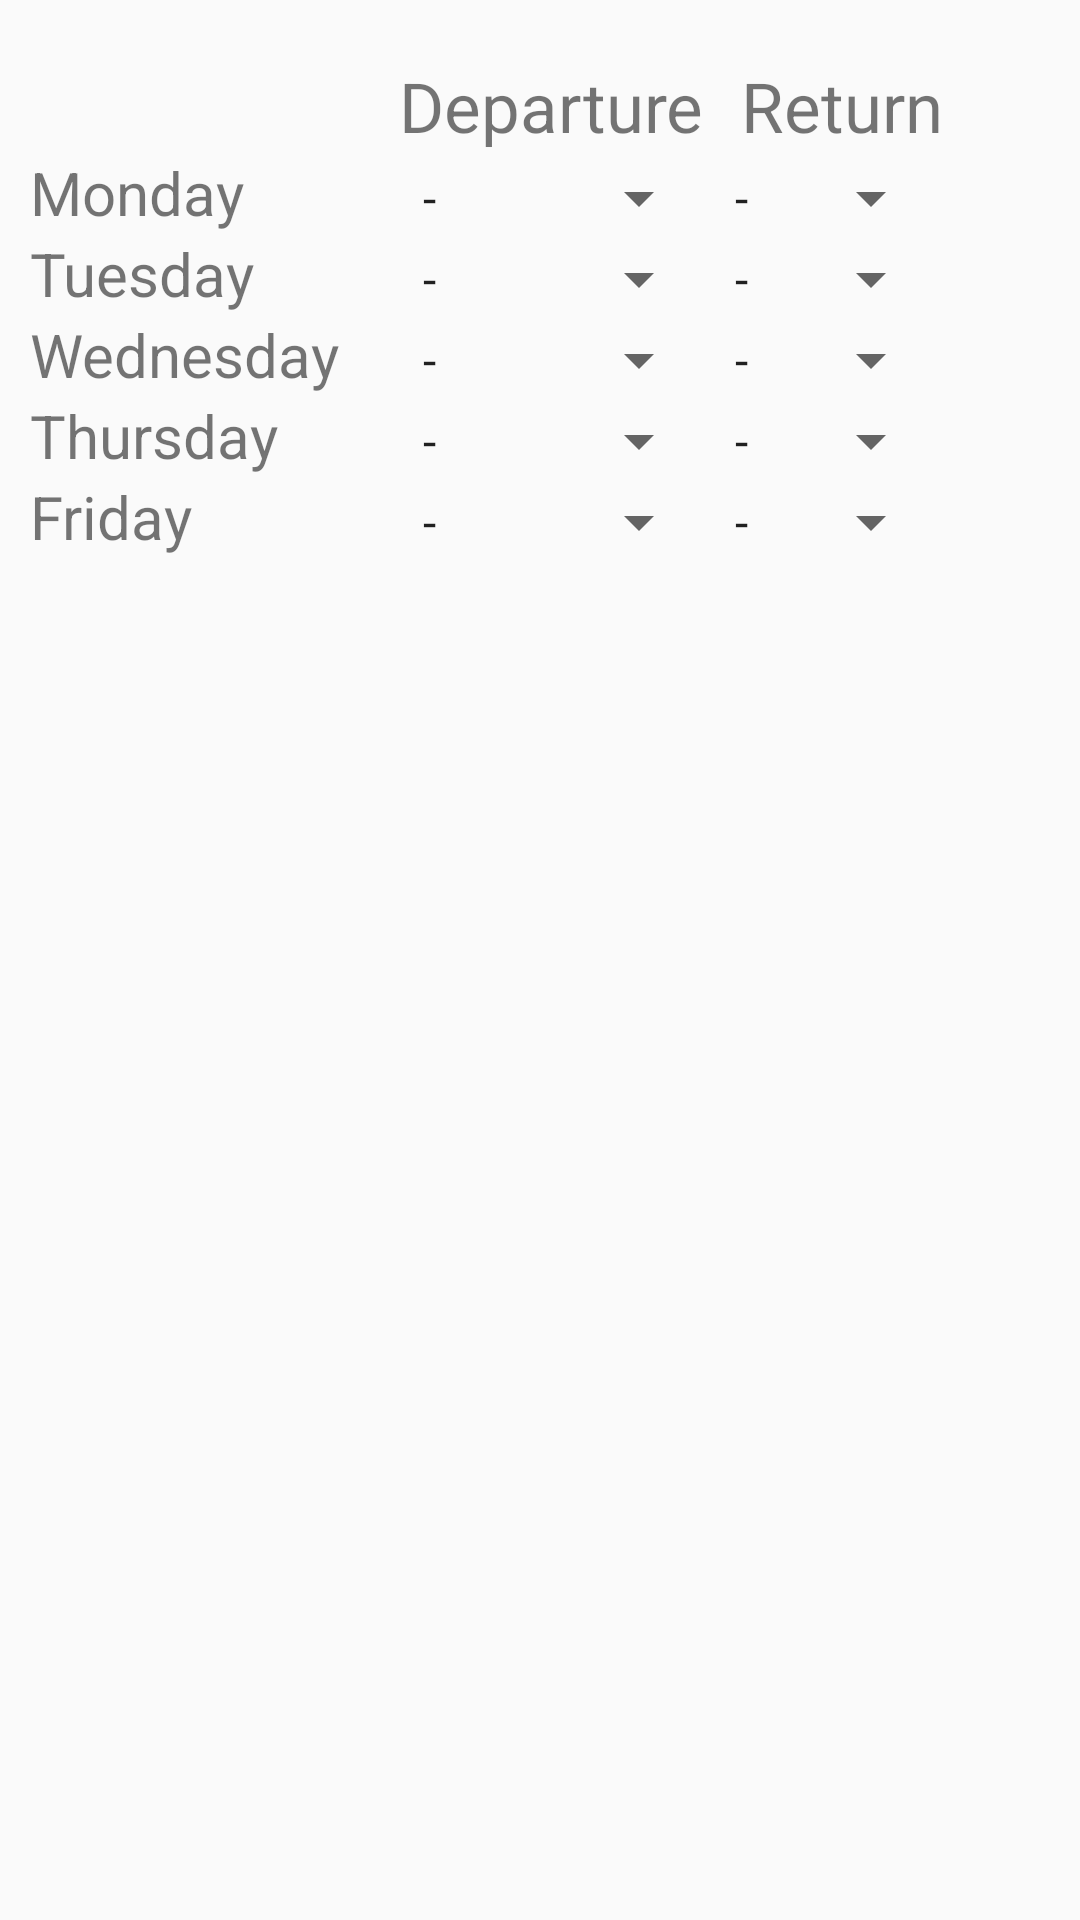

Reconstruct the res/layout file that produces this screen, plus the resources it refers to.
<!-- AndroidManifest.xml: application theme AppTheme -->
<!-- res/layout/dialog_update_schedule.xml -->
<RelativeLayout xmlns:android="http://schemas.android.com/apk/res/android"
    android:layout_width="match_parent"
    android:layout_height="match_parent"
    android:gravity="center_horizontal"
    android:paddingTop="20dp"
    android:paddingBottom="20dp">

    <TableLayout
        android:layout_width="match_parent"
        android:layout_height="wrap_content"
        android:gravity="center_horizontal">

        <TableRow
            android:layout_width="match_parent"
            android:layout_height="match_parent">

            <TextView
                android:layout_width="wrap_content"
                android:layout_height="wrap_content"
                android:layout_column="1"
                android:text="Departure"
                android:textSize="23sp" />

            <TextView
                android:layout_width="wrap_content"
                android:layout_height="wrap_content"
                android:layout_column="2"
                android:paddingLeft="10dp"
                android:text="Return"
                android:textSize="23sp" />
        </TableRow>

        <TableRow
            android:id="@+id/rowMonday"
            android:layout_width="match_parent"
            android:layout_height="wrap_content">

            <TextView
                android:layout_width="wrap_content"
                android:layout_height="wrap_content"
                android:text="Monday"
                android:paddingLeft="10dp"
                android:textSize="20sp" />

            <Spinner
                android:id="@+id/mondayDep"
                android:layout_width="wrap_content"
                android:layout_height="wrap_content"
                android:entries="@array/times" />

            <Spinner
                android:id="@+id/mondayRet"
                android:layout_width="match_parent"
                android:layout_height="wrap_content"
                android:entries="@array/times" />

        </TableRow>

        <TableRow
            android:id="@+id/rowTuesday"
            android:layout_width="match_parent"
            android:layout_height="wrap_content">

            <TextView
                android:layout_width="wrap_content"
                android:layout_height="wrap_content"
                android:text="Tuesday"
                android:paddingLeft="10dp"
                android:textSize="20sp" />

            <Spinner
                android:id="@+id/tuesdayDep"
                android:layout_width="wrap_content"
                android:layout_height="wrap_content"
                android:entries="@array/times" />

            <Spinner
                android:id="@+id/tuesdayRet"
                android:layout_width="match_parent"
                android:layout_height="wrap_content"
                android:entries="@array/times" />

        </TableRow>

        <TableRow
            android:id="@+id/rowWednesday"
            android:layout_width="match_parent"
            android:layout_height="wrap_content">

            <TextView
                android:layout_width="wrap_content"
                android:layout_height="wrap_content"
                android:layout_marginRight="20dp"
                android:text="Wednesday"
                android:paddingLeft="10dp"
                android:textSize="20sp" />

            <Spinner
                android:id="@+id/wednesdayDep"
                android:layout_width="wrap_content"
                android:layout_height="wrap_content"
                android:entries="@array/times" />

            <Spinner
                android:id="@+id/wednesdayRet"
                android:layout_width="match_parent"
                android:layout_height="wrap_content"
                android:entries="@array/times" />

        </TableRow>

        <TableRow
            android:id="@+id/rowThursday"
            android:layout_width="match_parent"
            android:layout_height="wrap_content">

            <TextView
                android:layout_width="wrap_content"
                android:layout_height="wrap_content"
                android:text="Thursday"
                android:paddingLeft="10dp"
                android:textSize="20sp" />

            <Spinner
                android:id="@+id/thursdayDep"
                android:layout_width="wrap_content"
                android:layout_height="wrap_content"
                android:entries="@array/times" />

            <Spinner
                android:id="@+id/thursdayRet"
                android:layout_width="match_parent"
                android:layout_height="wrap_content"
                android:entries="@array/times" />

        </TableRow>

        <TableRow
            android:id="@+id/rowFriday"
            android:layout_width="match_parent"
            android:layout_height="wrap_content">

            <TextView
                android:layout_width="wrap_content"
                android:layout_height="wrap_content"
                android:paddingLeft="10dp"
                android:text="Friday"
                android:textSize="20sp" />

            <Spinner
                android:id="@+id/fridayDep"
                android:layout_width="wrap_content"
                android:layout_height="wrap_content"
                android:entries="@array/times" />

            <Spinner
                android:id="@+id/fridayRet"
                android:layout_width="match_parent"
                android:layout_height="wrap_content"
                android:entries="@array/times" />

        </TableRow>
    </TableLayout>
</RelativeLayout>
<!-- resources referenced by this layout -->
<resources>
  <string-array name="times">
          <item>-</item>
          <item>09:30</item>
          <item>10:30</item>
          <item>11:30</item>
          <item>12:30</item>
          <item>13:30</item>
          <item>14:30</item>
          <item>15:30</item>
          <item>16:30</item>
          <item>17:30</item>
          <item>18:30</item>
      </string-array>
  <style name="AppTheme" parent="Theme.AppCompat.Light.DarkActionBar">
          
          <item name="colorPrimary">@color/colorPrimary</item>
          <item name="colorPrimaryDark">@color/colorPrimaryDark</item>
          <item name="colorAccent">@color/colorAccent</item>
      </style>
  <color name="colorPrimary">#D81C38</color>
  <color name="colorPrimaryDark">#801030</color>
  <color name="colorAccent">#FF0033</color>
</resources>
